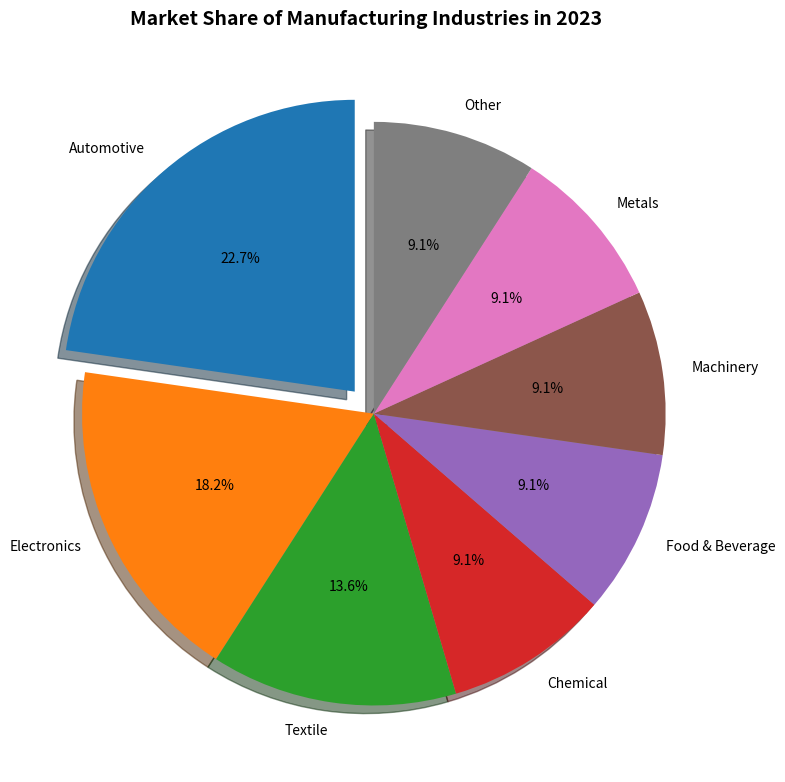

This chart was generated by the following Python code: (Note: this script raises an exception after producing the figure.)

import matplotlib.pyplot as plt

plt.figure(figsize=(8, 8))
ax = plt.subplot()
labels = ['Automotive', 'Electronics', 'Textile','Chemical', 'Food & Beverage', 'Machinery', 'Metals', 'Other']
sizes = [25, 20, 15, 10, 10, 10, 10, 10]
explode = (0.1, 0, 0, 0, 0, 0, 0, 0) 
ax.pie(sizes, explode=explode, labels=labels, autopct='%1.1f%%', shadow=True, startangle=90)
ax.set_title('Market Share of Manufacturing Industries in 2023', fontweight="bold", fontsize=14)
ax.axis('equal')
plt.tight_layout()
plt.savefig("pie chart/png/198.png")
plt.show()
plt.clf()
